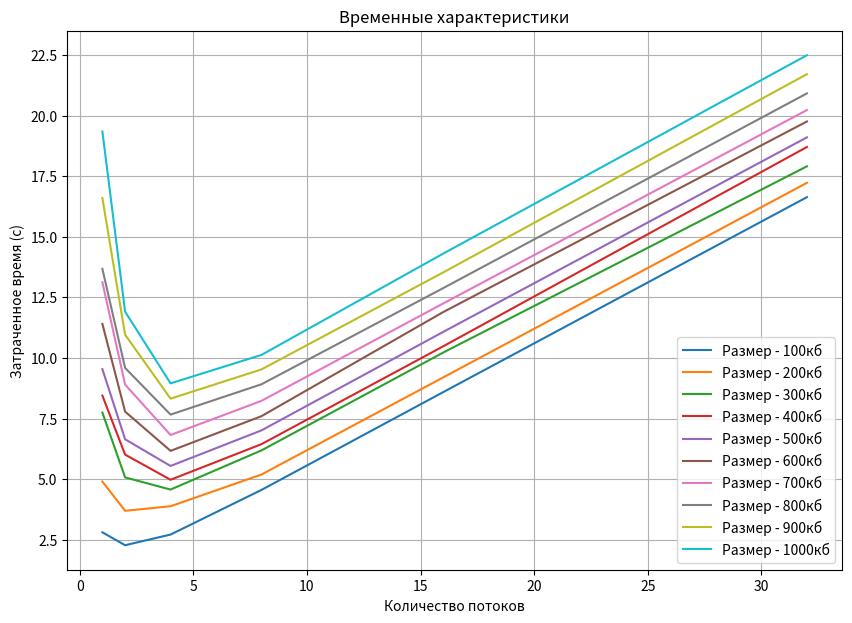
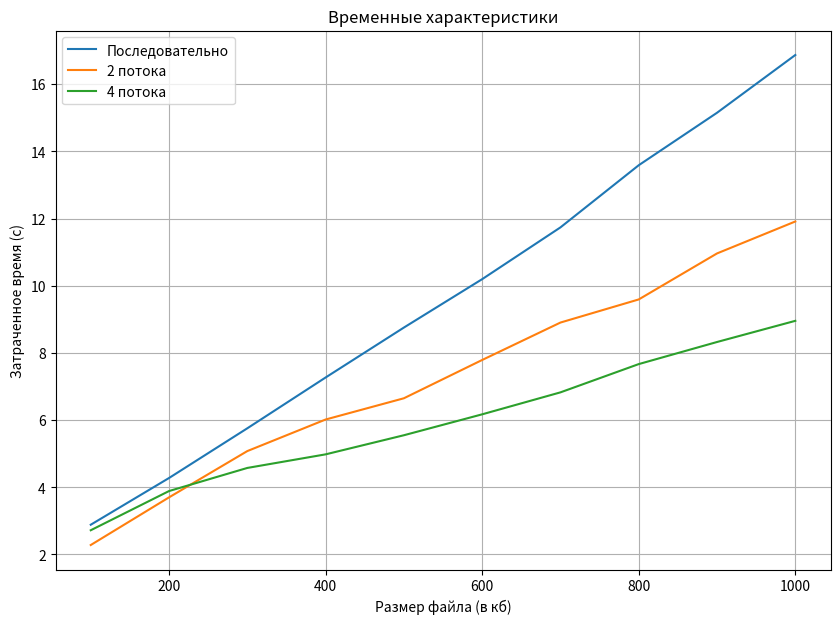

Generate these figures, in order, with matplotlib:
import matplotlib.pyplot as plt 


sizes = [1, 2, 4, 8, 16, 32]
vol = [100, 200, 300, 400, 500, 600, 700, 800, 900, 1000]

posl = [2.88409, 4.27489, 5.75491, 7.26732, 8.75398, 10.1951, 11.7365, 13.587,  15.1489, 16.8682]
paral_100 = [2.81264, 2.27958, 2.71939, 4.56004, 8.595, 16.6329] 
paral_200 = [4.9027, 3.69842, 3.88657, 5.1954, 9.20223, 17.2244] 
paral_300 = [7.74852, 5.07647, 4.57447, 6.18979, 10.227, 17.9048] 
paral_400 = [8.4502, 6.01617, 4.97891, 6.44757, 10.4843, 18.702] 
paral_500 = [9.54212, 6.64862, 5.54788, 7.01544, 11.0783, 19.0995] 
paral_600 = [11.4077, 7.78886, 6.17074, 7.60125, 11.8962, 19.7545] 
paral_700 = [13.1234, 8.90301, 6.8247, 8.23345, 12.2513, 20.2258] 
paral_800 = [13.6768, 9.59123, 7.66636, 8.91679, 12.8844, 20.9122] 
paral_900 = [16.5969, 10.9609, 8.32399, 9.53008, 13.5321, 21.7051] 
paral_1000 = [19.3428, 11.9121, 8.95415, 10.1271, 14.3074, 22.4866] 

ind = 0

print("Последовательно")
for num in vol:
    print(" %4d & %.2f \\\\ \n \\hline" %(num, \
        posl[ind]
        ))

    ind += 1

ind = 0

print("Параллельно")
for num in sizes:
    print(" %4d & %.2f & %.2f & %.2f & %.2f & %.2f & %.2f & %.2f & %.2f \\\\ \n \\hline" %(num, \
        paral_100[ind], paral_200[ind], paral_300[ind], paral_400[ind], \
        paral_500[ind], paral_600[ind], paral_700[ind], paral_800[ind], 
        ))

    ind += 1


fig1 = plt.figure(figsize=(10, 7))
plot = fig1.add_subplot()
plot.plot(sizes, paral_100, label = "Размер - 100кб")
plot.plot(sizes, paral_200, label = "Размер - 200кб")
plot.plot(sizes, paral_300, label = "Размер - 300кб")
plot.plot(sizes, paral_400, label = "Размер - 400кб")
plot.plot(sizes, paral_500, label = "Размер - 500кб")
plot.plot(sizes, paral_600, label = "Размер - 600кб")
plot.plot(sizes, paral_700, label = "Размер - 700кб")
plot.plot(sizes, paral_800, label = "Размер - 800кб")
plot.plot(sizes, paral_900, label = "Размер - 900кб")
plot.plot(sizes, paral_1000, label = "Размер - 1000кб")


plt.legend()
plt.grid()
plt.title("Временные характеристики")
plt.ylabel("Затраченное время (с)")
plt.xlabel("Количество потоков")

plt.show()

stream_2 = [2.27958, 3.69842, 5.07647, 6.01617, 6.64862, 7.78886, 8.90301, 9.59123, 10.9609, 11.9121]
stream_4 = [2.71939, 3.88657, 4.57447, 4.97891, 5.54788, 6.17074, 6.8247, 7.66636, 8.32399, 8.95415]

fig2 = plt.figure(figsize=(10, 7))
plot = fig2.add_subplot()
plot.plot(vol, posl, label = "Последовательно")
plot.plot(vol, stream_2, label = "2 потока")
plot.plot(vol, stream_4, label = "4 потока")


plt.legend()
plt.grid()
plt.title("Временные характеристики")
plt.ylabel("Затраченное время (с)")
plt.xlabel("Размер файла (в кб)")

plt.show()
